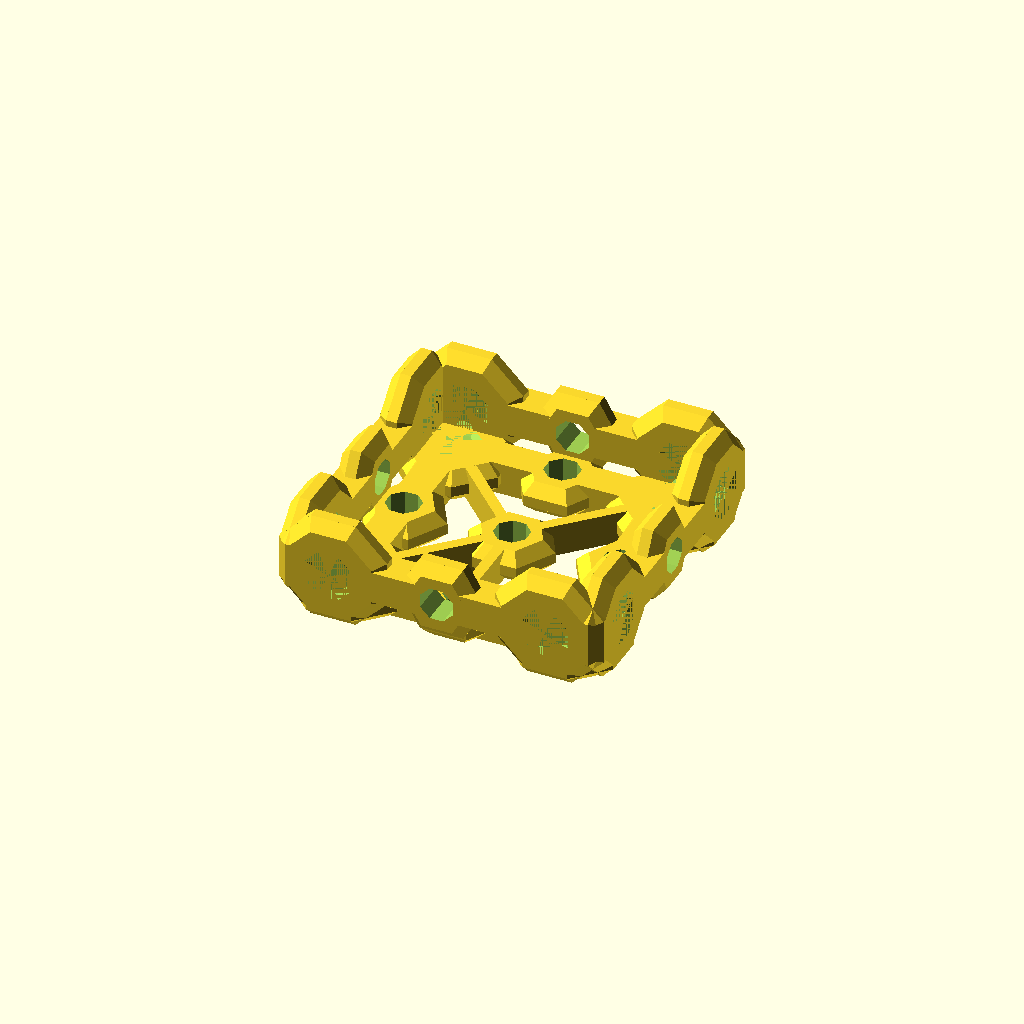
Cell 1: rendered with the file's own defaults.
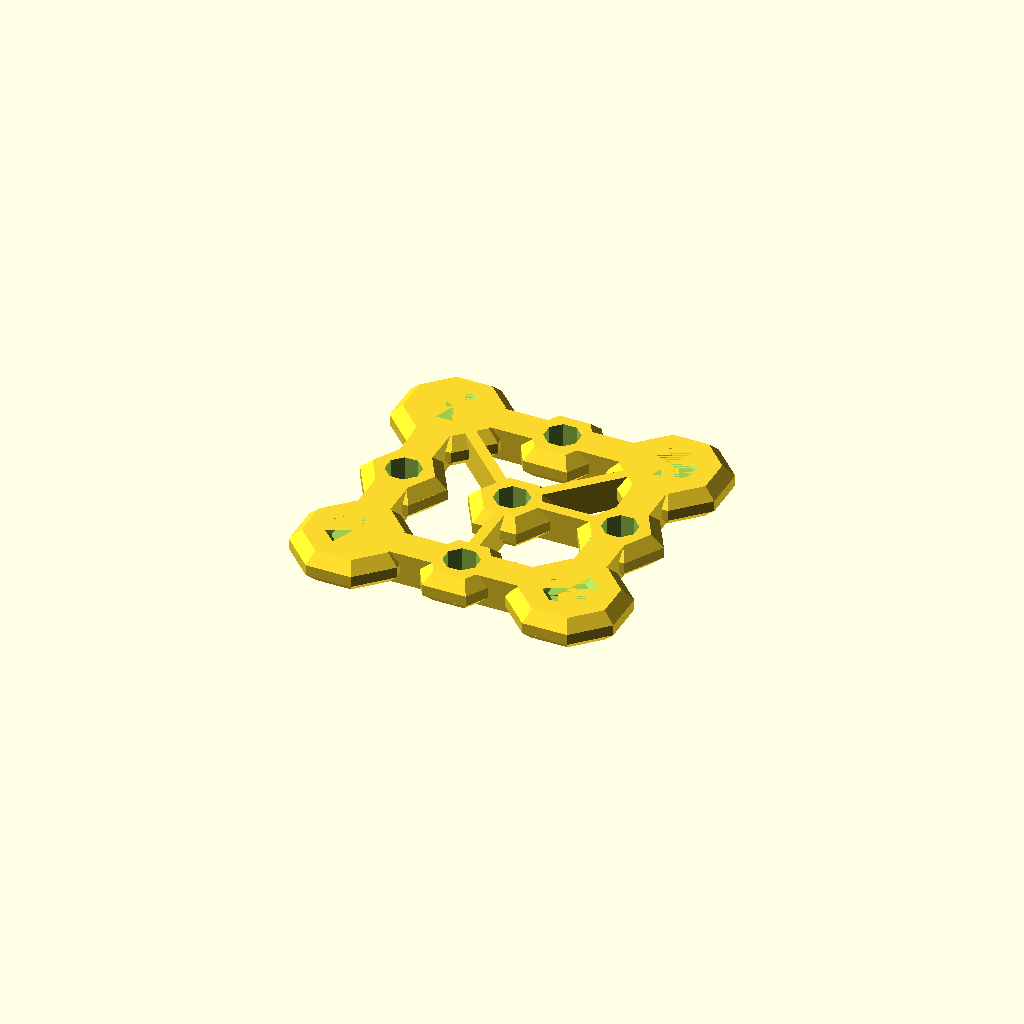
Cell 2 — element_type set to "plate", the other parameters unchanged.
One fixed orthographic camera (rotation 55°, 0°, 25°; colour scheme Cornfield) for every cell.
The OpenSCAD source (CatStruct-Y2.scad):
/* -*- mode: c -*-
 * CatStruct-Plate.scad
 * Parametric generator of plates and flanged plates for the CatStruct system.
 * 2025 Shawn Vincent <svincent@svincent.com>
 */

include <gears.scad>

/*
TODO:
  consider laying out cells in the grid using some kind of map of cell type/position/rule specifiers that can be configured.  This is too powerful for the Customizer pane, but for programatic stuff gives a ton of power.  ("throughHole",EVEN_CELLS_X,EVEN_CELLS_Y,Z==1).

  Also support different types of meshes.
*/

// ------------------------------------------------
// Parameters
// ------------------------------------------------
/* [Main] ----------------------------- */
// Type of element to generate
element_type = "flanged_plate"; // ["flanged_plate","plate","block","polygon_plate","pulley","gear","servo_plate","pin"]
// Number of holes in X axis (count)
nx = 3;
// Number of holes in Y axis (count)
ny = 3;
// Number of holes in Z axis (count, only for blocks)
nz=1;

// Number of sides of plate (allows polygons, rounds)
sides=4;

// thickness of the generated plate (mm)
h = 3;

// thickness of the flanges (mm)
flange_thickness = 3;

// index divisor of through holes (1=every cell, 2=every 2nd, ...)  through_holes override tapped_holes by default
through_holes = 2;

// index divisor of tapped holes (1=every cell, 2=every 2nd, ...)
tapped_holes = 1;

// offset holes (if you want a specific cell in the middle, for example)
offset_holes_x = 0;

// offset holes (if you want a specific cell in the middle, for example)
offset_holes_y = 0;

/* [Advanced Configuration] */

// spacing of holes(mm)
spacing = 10;


threshold = -23;

_debug=false;


// preconfigured shapes from UI.
if (_debug) {

  nx=8;
  ny=8;

  x = height_limits (feature_grid
		     =modulo_replace(feature_grid
				     =feature_grid(nx,ny,"tapped"),
				     type="through",
				     mx=2,my=2),
		   h=11,
		   min_height=3, min_height_replacement="through",
		   max_height=10, max_height_replacement="tapped");

  // echo(x);
  print_feature_grid(x);
  

  //  catstruct_flanged_plate(nx=2, ny=7, h=1, flange_thickness=1);
} else if (element_type == "flanged_plate") {
  catstruct_flanged_plate(nx=nx, ny=ny, h=h, flange_thickness=flange_thickness);
} else if (element_type == "plate") {
  catstruct_plate(nx=nx, ny=ny, h=h);
} else if (element_type == "block") {
  catstruct_block(nx=nx, ny=ny, nz=nz);
} else if (element_type == "polygon_plate") {
  catstruct_polygon_plate(nx=nx, ny=ny, sides=sides, h=h);
} else if (element_type == "pulley") {
  catstruct_pulley(nx=nx, ny=ny, h=h);
} else if (element_type == "gear") {
  catstruct_gear(nx=nx,ny=ny, h=h);
} else if (element_type == "servo_plate") {
  catstruct_servo_plate(nx=nx, ny=ny, h=h, flange_thickness=flange_thickness);
} else if (element_type == "pin") {
  catstruct_pin(pin_length=h,pin_d=3);
} else {
  assert(false, str("Unknown element type: ", element_type));
}



// ------------------------------------------------
// Plates and flanged plates
// ------------------------------------------------

module catstruct_plate(nx, ny, h) {
    _catstruct_grid(nx=nx, ny=ny, h=h);
}

module catstruct_flanged_plate(nx, ny, h, flange_thickness,
			       sides=[true,true,true,true]) {
  echo(sides);

  rotate([180, 0, 0]) {
        translate([0, 0, (spacing/2 - h/2)]) {
            _catstruct_grid(nx=nx, ny=ny, h=h);
	}
	_catstruct_plate_flanges(nx, ny, h, flange_thickness,sides=sides);
    }
}

module _catstruct_plate_flanges(nx, ny, h, flange_thickness,
				sides) {
  width = nx * spacing;
  height = ny * spacing;

  echo(sides);
  
  for (i=[-1,1]) {
    if((i==1 && sides[1]) || (i==-1 && sides[3])) {
      translate([i * (width - flange_thickness) / 2, 0, 0])
        rotate([90, 0, i * 90])
        _catstruct_flange(ny, flange_thickness);
    }
  }
  
  for (i=[-1,1]) {
    if((i==1 && sides[0]) || (i==-1 && sides[2])) {
      translate([0, i * -(height - flange_thickness) / 2, 0])
        rotate([90, 0, i > 0 ? 0 : 180])
        _catstruct_flange(nx, flange_thickness);
    }
  }
  
}

module _catstruct_flange(nx, h) {
    _catstruct_grid(nx=nx, ny=1, h=h);
}

// ------------------------------------------------
// Block
// ------------------------------------------------

module catstruct_block(nx, ny, nz) {
  difference() {
    union() {
      _catstruct_grid(nx=nx, ny=ny, h=nz * spacing,hole=false,mesh=false);
      rotate([90,0,0])
	_catstruct_grid(nx=nx, ny=nz, h=ny * spacing,hole=false,mesh=false);
      rotate([90,0,90])
	_catstruct_grid(nx=ny, ny=nz, h=nx * spacing,hole=false,mesh=false);
    }

    union() {
      _catstruct_grid(nx=nx, ny=ny, h=nz * spacing,solid=false,mesh=false);
      rotate([90,0,0])
	_catstruct_grid(nx=nx, ny=nz, h=ny * spacing,solid=false,mesh=false);
      rotate([90,0,90])
	_catstruct_grid(nx=ny, ny=nz, h=nx * spacing,solid=false,mesh=false);
    }

  }    
}


// ------------------------------------------------
// Polygon Plate
// ------------------------------------------------

module catstruct_polygon_plate(cell_config=undef, nx, ny, sides, h) {

  
  _cell_config =
    polygon_bound(cell_config!=undef ? cell_config : _default_cell_config(nx, ny, h),
		  dx=nx,dy=ny,sides=sides);

  
  border_width = 2;
  difference() {
    prism(n=sides, d=1, scale_x=nx*spacing, scale_y=ny*spacing, h=h);
    prism(n=sides, d=1, scale_x=nx*spacing-border_width*2, scale_y=ny*spacing-border_width*2, h=h);
  }
  
  print_feature_grid(_cell_config);

  intersection() {
    prism(n=sides, d=1, scale_x=nx*spacing, scale_y=ny*spacing, h=h);
    _catstruct_grid(cell_config=_cell_config, h=h);
  }
}

// ------------------------------------------------
// Pulley
// ------------------------------------------------

module catstruct_pulley(nx, ny, h) {

  assert(nx==ny, "Pulleys must be round (nx==ny)");

  cell_config = _default_cell_config(nx, ny, h);

  intersection() {

    difference() {
      union() {
	catstruct_polygon_plate(cell_config=cell_config, nx=nx, ny=ny, sides=64, h=h);
	if(nx>=2&&ny>=2)
	  _catstruct_hub_solid(h,spacing);
      }
      if(nx>=2&&ny>=2)
	_catstruct_hub_hole(h,spacing);
    }


    union() {
      translate([0,0,h/2/2])
	prism(n=64, d_top=nx*spacing-.5, d_bot=ny*spacing-4, h=h/2);
      translate([0,0,-h/2/2])
	prism(n=64, d_top=nx*spacing-4, d_bot=ny*spacing-.5, h=h/2);
    }
  }

}



// ------------------------------------------------
// Gear
// ------------------------------------------------

module catstruct_gear(nx, ny, h) {

  assert(nx==ny, "Pulleys must be round (nx==ny)");

  cell_config = _default_cell_config(nx, ny);


  difference() {
    // GEAR
    translate([0,0,-h/2])
      spur_gear(modul=1,tooth_number=nx*spacing,width=h,bore=.001,optimized=false);
    prism(n=32,d=nx*spacing-5,h=h);
  }
  
  
  intersection() {
    prism(n=32,d=nx*spacing-5,h=h);
    
    difference() {
      union() {
	catstruct_polygon_plate(cell_config=cell_config, nx=nx, ny=ny, sides=64, h=h);
	if(nx>=2&&ny>=2)
	  _catstruct_hub_solid(h,spacing);
      }
      if(nx>=2&&ny>=2) {
	_catstruct_hub_hole(h,spacing);
      }
    }
  }
}

// ------------------------------------------------
// Servo Plate
// ------------------------------------------------

module catstruct_servo_plate(nx, ny, h, flange_thickness) {

  edge_to_servo_shaft = 10.4; // for interest -- this still matters.
  hole_spacing = 10;
  hole_size = 3;

  difference() {
    prism_ended_bar(8, d=spacing, length=spacing*2, h=h,chamfer=_chamfer(h));

    // holes
    //#for(x=[-hole_spacing/2,hole_spacing/2])
    //translate([x,0,0])
    prism_ended_bar(n=8,d=2.5,length=spacing*1.5,h=h);
  }

  rotate([90,0,90])
  difference() {
    prism_ended_bar(8, d=spacing, length=spacing*4, h=h,chamfer=_chamfer(h));
    prism_ended_bar(n=8,d=2.5,length=spacing*3.5,h=h);
  }
  
  //bar([spacing,spacing/2,spacing*2],chamfer=_chamfer(h));

}

module chamfer_prism(chamfer=undef, length=undef) {
  assert(chamfer != undef);
  assert(length != undef);

  rotate([0,90,0])
    linear_extrude(height=length, center=true)  // Extrude along X-axis, centered
      polygon(points=[
		      [0, 0],   // Right-angle corner (bottom-left)
		      [chamfer, 0],   // Bottom-right
		      [0, chamfer]    // Top-left
		      ]);
}



module catstruct_servo_plate_old_and_busted(nx, ny, h, flange_thickness) {

  edge_to_servo_shaft = 10.4; // for interest -- this still matters.
  hole_spacing = 10;
  hole_size = 3;

  difference() {
    union() {
      catstruct_flanged_plate(nx=4,ny=2,h=h,flange_thickness=flange_thickness,
			      sides=[true,true,false,true]);
      
      // make a pentagon-ended block to hold the holes
      translate([0,-spacing/2+3/2,-spacing/2+h/2])
	prism_ended_bar(6, d=spacing+3, length=spacing*2, h=h,chamfer=_chamfer(h));
    }

    // holes
    for(x=[-hole_spacing/2,hole_spacing/2])
      translate([x,-spacing,0])
	rotate([0,0,90])
	  prism_ended_bar(n=8,d=2.5,length=20,h=10);
  }

  /*
  difference() {
    union() {
      catstruct_flanged_plate(nx=nx,ny=ny,h=h,flange_thickness=flange_thickness);
      %translate([0,0,-spacing/2+h/2])
	prism(n=4,
	      d=1,
	      scale_x=servo_width+servo_ease+reinforcement*2,
	      scale_y=servo_length+edge_to_holes+hole_size/2+servo_ease+reinforcement*2,
	      h=h);
    }
  
    for(ix=[-1,1])
      for(iy=[-1,1])
	translate([ix*hole_spacing/2,iy*(servo_length/2+edge_to_holes),0])
	  prism(n=4,d=1,scale_x=hole_size,scale_y=edge_to_holes*2-reinforcement/2,h=10);

    prism(n=4,
      d=1,
      scale_x=servo_width+servo_ease,
      scale_y=servo_length+servo_ease,
      h=10);
  }


  #prism(n=4,
         d=1,
	 scale_x=servo_width,
	 scale_y=servo_length,
	 h=40);
  */
  
}


/*
 * A snap-in pin design for 3.4mm chamfered holes.  Works suprsisingly
 * well!  Could obviously be better.
 */
module catstruct_pin(pin_length,pin_d) {
  // default pin has two identical sides.  Imagine other types of pins with different attachments.
  translate([0,0,pin_length/2])
    catstruct_pin_half(pin_length,pin_d);
  
  translate([0,0,-pin_length/2])
    mirror([0,0,1])
      catstruct_pin_half(pin_length,pin_d);
}

module catstruct_pin_half(pin_length,pin_d) {

  chamfer=_chamfer(pin_length);

  slot_length=pin_length-chamfer;
  slot_width=pin_d/3;

  difference() {

    union() {
      // main pin length
      difference()
	{
	  union() {
	    // main pin
	    prism(n=8,d=pin_d,h=pin_length);
	    
	    // manuallty add bottom chamfer
	    translate([0,0,-pin_length/2+chamfer/2])
	      prism(n=8,d_bot=pin_d+chamfer*2,d_top=pin_d,h=chamfer);

	    // add top snapping "tooth": basicaly half a chamfer.
	    translate([0,0,pin_length/2-chamfer/2])
	      // do 6 chamfers (every side but the slot side.
	      for(rot=[0,45,-45])
		rotate([0,0,rot])
		  for(i=[-1,1])
		    translate([i*pin_d/2,0,0])
		      rotate([90,45,0])
		      prism(n=4,d=chamfer/sqrt(2),h=slot_width*1.3);
	  }
	  
	  // slot
	  translate([0,0,pin_length/2-slot_length/2])
	    {
	      translate([0,0,(slot_width/2)/2])
		prism(n=4,d=1,scale_x=slot_width,scale_y=pin_d*2,
		      h=slot_length-slot_width/2);
	      
	      translate([0,0,-slot_length/2+slot_width/2])
		rotate([90,0,0])
		prism(n=16,d=slot_width,h=pin_d+.001);
	    }
	}
    }

    // slide off one side to make it printable.
    translate([0,pin_d*.9+chamfer,0])
      prism(n=4,d=pin_d+2*chamfer,h=pin_length);
  }

}



// ------------------------------------------------
// Grid and Cells
// ------------------------------------------------

function _default_cell_config(nx,ny,h) =
  height_limits(
      reflect_symmetrical
          (modulo_replace
               (modulo_replace
  	           (feature_grid(nx,ny, "empty"),
		    "tapped",tapped_holes,tapped_holes,
		    offset_holes_x, offset_holes_y),
		"through",through_holes,through_holes,
		offset_holes_x, offset_holes_y),
	   true, true),
      h=h,
      min_height=3, min_height_replacement="through",
      max_height=10, max_height_replacement="tapped");

module _catstruct_grid(cell_config=undef, nx=undef, ny=undef, h, solid=true, hole=true, mesh=true) {
  _cell_config =
    (cell_config == undef)
    ? _default_cell_config(nx,ny,h)
    : cell_config;

  assert(_cell_config!=undef);
  print_feature_grid(_cell_config);
  
  _nx=_nx(_cell_config); 
  _ny=_ny(_cell_config);

  width = _nx * spacing;
  height = _ny * spacing;
  

  for (iy = [0:_ny-1]) {
    for (ix = [0:_nx-1]) {
      xtrans = ix * spacing - width / 2 + spacing / 2;
      ytrans = iy * spacing - height / 2 + spacing / 2;
      translate([xtrans, ytrans, 0]) {
	let(cell = _cell_config[iy][ix]) {
	  difference() {
	    union() {
	      if(solid)
		_catstruct_cell_solid(h, spacing, get_feature(cell));
	      if (mesh) {
		_catstruct_mesh(ix, iy, _nx, _ny, h, spacing);
	      }
	    }
	    if(hole)
	      _catstruct_cell_hole(h, spacing, get_feature(cell));
	  }
	}
      }
    }
  }
}



module _catstruct_cell_solid(h, spacing, cell_type) {
    if (cell_type == "through") {
        _catstruct_through_solid(h, spacing);
    } else if (cell_type == "tapped") {
        _catstruct_tapped_solid(h, spacing);
    } else if (cell_type == "hub") {
        _catstruct_hub_solid(h, spacing);
    } else {
        _catstruct_empty_solid(h, spacing);
    }
}

module _catstruct_cell_hole(h, spacing, cell_type) {
    if (cell_type == "through") {
        _catstruct_through_hole(h);
    } else if (cell_type == "tapped") {
        _catstruct_tapped_hole(h);
    } else if (cell_type == "hub") {
        _catstruct_hub_hole(h);
    } else {
        _catstruct_empty_hole(h);
    }
}

/*
 * 🛠 Fixed: Ensure through and tapped cells actually generate HOLES
 */
module _catstruct_through_solid(h, spacing) {
  prism(n=8, d=spacing, h=h,chamfer=_chamfer(h));
}
module _catstruct_through_hole(h) {
  // normally through holes will be limit4ed to 10mm due to height
  // restrictions in the grid pattern.  But they can go all the way
  // through (maybe for axles or something?)
  prism(n=8, d=3.4, h=h,chamfer=-_chamfer(h)/2);
}

module _catstruct_tapped_solid(h, spacing) {
  prism(n=6, d=spacing-3, h=h,chamfer=_chamfer(h));
}

module _catstruct_tapped_hole(h) {

  // don't bother tappinga hole longer than 20mm.  Just do 10 from each side.
  if(h>20) {
    translate([0,0,h/2-10/2])
      tapped_hole(h=10, d=3);
    translate([0,0,-h/2+10/2])    
      tapped_hole(h=10, d=3);    
  } else {
    tapped_hole(h=h+0.01, d=3);
  }
}


module _catstruct_empty_solid(h, spacing) {
    prism(n=8, d=spacing-3, h=h,chamfer=_chamfer(h));
}
module _catstruct_empty_hole(h) {
}

module _catstruct_hub_solid(h, spacing) {
  intersection() {
    prism(n=4, d=spacing*2-3, h=h,chamfer=_chamfer(h));
    prism(n=8, d=spacing*(2+.3)-3, h=h,chamfer=_chamfer(h));
  }
}
module _catstruct_hub_hole(h, spacing) {
  union(){
    // hub holes
    _catstruct_through_hole(h=h); // through hole in center
    
    // 5mm grid of holes around hub (to connect hubs together)
    for(ix=[-1:1])
      for (iy=[-1:1])
	if (!(ix==0&&iy==0))
	  translate([ix*spacing/2,iy*spacing/2,0])
	    _catstruct_tapped_hole(h=h);
  }
}


function _chamfer(h) =
  min(h/3,1);



/*
 * Mesh structure for reinforcement
 */
module _catstruct_mesh(ix, iy, nx, ny, h, spacing) {
    strut_width = 1;
    strut_length = spacing / 2+1;
    diagonal_strut_length = sqrt(strut_length * strut_length) + 4;
    border_width = 3;
    border_length = strut_length;

    top_border = iy == 0;
    bottom_border = iy == ny - 1;
    left_border = ix == 0;
    right_border = ix == nx - 1;

    vert_border=left_border||right_border;
    horiz_border=top_border||bottom_border;

    border = top_border || bottom_border || left_border || right_border;
    interior = !border;

    // 🛠 Borders for structural integrity
    if (border) {
        if (horiz_border && !right_border)
            translate([spacing/2, 0, 0]) bar([border_length, border_width, h]);
        if (vert_border && !bottom_border)
            translate([0, spacing/2, 0]) bar([border_width, border_length, h]);
    }

    // 🛠 Randomized interior mesh struts
    if (interior) {
        for (angle = [0, 90, 180, 270])
            rotate([0, 0, angle]) {
                if (rand_bool())
                    translate([0, spacing/2, 0]) bar([strut_width, strut_length, h]);
                else
                    translate([spacing/2, spacing/2, 0])
                        rotate([0, 0, -45]) bar([strut_width, diagonal_strut_length, h]);
            }
    }
}

// ------------------------------------------------
// Utility Functions
// ------------------------------------------------

function _ny(feature_grid) = len(feature_grid);

function _nx(feature_grid) = len(feature_grid[0]);

function get_feature(cell) = cell[0];
function get_arg(cell) = cell[1];

function make_cell(feature, arg) = [feature, arg];

function feature_grid(nx, ny, type) =
  [ for (y = [0:ny-1])
      [ for (x = [0:nx-1])
	  make_cell(type, [x, y]) ] ];

function modulo_replace(feature_grid, type, mx, my, offset_x=0, offset_y=0) =
    [ for (row = feature_grid)
	[ for (c = row) 
	    ((mx > 0 && (get_arg(c)[0]+offset_x) % mx == 0)
	     && (my > 0 && (get_arg(c)[1]+offset_y) % my == 0)) 
	      ? make_cell(type, get_arg(c))
	      : c ] ];

function reflect_symmetrical(feature_grid, x=true, y=true) =
  let(
      max_x = max([ for (c = feature_grid[0]) get_arg(c)[0] ]),  // Max X index
      max_y = max([ for (r = feature_grid) get_arg(r[0])[1] ]) // Max Y index
      )
  [ for (row = feature_grid)
      // Check if Y should reflect
      let(should_mirror_y = y && (get_arg(row[0])[1] > max_y / 2))
        [ for (c = row)
	    // Check if X should reflect
            let(should_mirror_x = x && (get_arg(c)[0] > max_x / 2))
	      make_cell(
			// feature
			get_feature(feature_grid
				    [should_mirror_y ? max_y - get_arg(c)[1] : get_arg(c)[1]]
				    [should_mirror_x ? max_x - get_arg(c)[0] : get_arg(c)[0]]),

			// arg
			[ 
			 should_mirror_x
			 ? max_x - get_arg(c)[0] : get_arg(c)[0],
			 
			 should_mirror_y
			 ? max_y - get_arg(c)[1] : get_arg(c)[1]
			  ]
			)
	  ]
    ];

/*
  h<3mm -> replace with "through"
  h>10mm -> replace with "tapped"
     height_limits(c,3,"through",10,"tapped")
 */
function height_limits(feature_grid,
		       h,
		       min_height, min_height_replacement,
		       max_height, max_height_replacement) =
    [ for (row = feature_grid)
	[ for (c = row) 
	    (h<min_height) 
	      ? make_cell(min_height_replacement, get_arg(c))
	      :
	      (h>max_height) 
	      ? make_cell(max_height_replacement, get_arg(c))
	      : c
	  ]
      ];


function polygon_bound(feature_grid, dx, dy, sides, threshold=-23) =
    [ for (row = feature_grid)
	[ for (c = row) 
	    (100*_cell_distance_from_polygon(get_arg(c)[0], get_arg(c)[1], dx, dy, sides)
	     > threshold) 
	    ? make_cell("empty", get_arg(c))
	    : c
	  ]
      ];


function _cell_distance_from_polygon(ix, iy, xd, yd, sides) =
    let(
        // Compute polygon center coordinates
        cx = (xd / 2) - 0.5,  
        cy = (yd / 2) - 0.5,

        // Compute normalized X and Y scales based on the bounding box
        rx = xd / 2,  // Half-width of bounding box
        ry = yd / 2,  // Half-height of bounding box

        // Transform pixel coordinates into normalized polygon space
        norm_x = (ix - cx) / rx,
        norm_y = (iy - cy) / ry,

        // Convert to polar coordinates and align base with X-axis
        angle = atan2(norm_y, norm_x) - (180 / sides),  // Rotate to align bottom edge
        radial_dist = sqrt(norm_x * norm_x + norm_y * norm_y),

        // Compute the closest polygon edge
        angle_step = 360 / sides,  // Angle per polygon side
        closest_edge_angle = round(angle / angle_step) * angle_step,

        // Convert angle back to Cartesian to find the closest edge point
        edge_x = cos(closest_edge_angle),
        edge_y = sin(closest_edge_angle),

        // Compute signed distance from the closest edge
        edge_dist = (norm_x * edge_x + norm_y * edge_y) - 1
    )
    edge_dist * min(rx, ry);

// Compute the signed distance from a pixel (ix, iy) to a regular polygon
function _cell_distance_from_polygon_old(ix, iy, xd, yd, sides) =
    let(
        // Compute polygon center coordinates
        cx = (xd / 2)-.5,  
        cy = (yd / 2)-.5,

        // Normalize coordinates into polygon space
        rx = xd / 2,  
        ry = yd / 2,  
        norm_x = (ix - cx) / rx,
        norm_y = (iy - cy) / ry,
        
        // Convert to polar coordinates
        angle = atan2(norm_y, norm_x),
        radial_dist = sqrt(norm_x * norm_x + norm_y * norm_y),

        // Compute closest polygon edge
        angle_step = 360 / sides,  // Angle per polygon side
        closest_edge_angle = round(angle / angle_step) * angle_step,
        
        // Convert angle back to Cartesian to find closest edge point
        edge_x = cos(closest_edge_angle),
        edge_y = sin(closest_edge_angle),

        // Compute signed distance from the closest edge
        edge_dist = (norm_x * edge_x + norm_y * edge_y) - 1
    )
    edge_dist * min(rx, ry);



module print_feature_grid(feature_grid) {
  echo("");
  for (iy = [0:_ny(feature_grid)-1]) {
    echo(str("y",iy," [ ",
	     _render_feature_list(feature_grid[iy]),
	     "]"));
    /* for (ix=[0:_nx(g)-1) { */
    /* 	echo(g[iy]); */
    /*   } */
  }
  echo("");
}

function _render_feature_list(row) =

  _render_feature_list_recurse(row,0);
  
  //str([for (c = row) str(c[2], " ")]);


function _render_feature_list_recurse(r,idx) =
  (idx>=len(r))
  ? ""
  : let(next = _render_feature_list_recurse(r, idx + 1),
	cell = _render_feature(r[idx]))
        str(cell, " ", next)
  ;

function _render_feature(cell) =
  let (feature=get_feature(cell))

  feature=="through"
  ? "◯"
  : feature=="tapped"
  ? "◦"
  : feature=="empty"
  ? "X"
  : feature==undef
  ? "null"
  : str("?",feature)
  ;


// ------------------------------------------------
// Utility
// ------------------------------------------------

module bar(size,chamfer=0,chamfer_axes=[1,1,1]) {
  assert(chamfer>=0,"Negative chamfers not supported on bars yet.");
  difference() {
    cube(size=size,center=true);
    if (chamfer>0)
      bar_chamfers(size,chamfer,chamfer_axes);
  }
}

module bar_chamfers(size,chamfer,chamfer_axes) {
  x=size[0]; y=size[1]; z=size[2];
  if(chamfer_axes[0]==1) {
    translate([0,-y/2, z/2])            chamfer_prism(chamfer,x);
    translate([0, y/2, z/2]) mirrorY()  chamfer_prism(chamfer,x);
    translate([0,-y/2,-z/2]) mirrorZ()  chamfer_prism(chamfer,x);
    translate([0, y/2,-z/2]) mirrorYZ() chamfer_prism(chamfer,x);
  }
  if(chamfer_axes[1]==1) {
    translate([ x/2, 0, z/2])            rotate([0,0,90]) chamfer_prism(chamfer,y);
    translate([-x/2, 0, z/2]) mirrorX()  rotate([0,0,90]) chamfer_prism(chamfer,y);
    translate([ x/2, 0,-z/2]) mirrorZ()  rotate([0,0,90]) chamfer_prism(chamfer,y);
    translate([-x/2, 0,-z/2]) mirrorXZ() rotate([0,0,90]) chamfer_prism(chamfer,y);
  }
  if(chamfer_axes[1]==1) {
    translate([ x/2,-y/2, 0])            rotate([0,90,0]) chamfer_prism(chamfer,z);
    translate([-x/2,-y/2, 0]) mirrorX()  rotate([0,90,0]) chamfer_prism(chamfer,z);
    translate([ x/2, y/2, 0]) mirrorY()  rotate([0,90,0]) chamfer_prism(chamfer,z);
    translate([-x/2, y/2, 0]) mirrorXY() rotate([0,90,0]) chamfer_prism(chamfer,z);
  }
}

module mirrorX() {mirror([1,0,0]) children();}
module mirrorY() {mirror([0,1,0]) children();}
module mirrorZ() {mirror([0,0,1]) children();}

module mirrorXY() {mirror([1,0,0]) mirror([0,1,0]) children();}
module mirrorXZ() {mirror([1,0,0]) mirror([0,0,1]) children();}

module mirrorYZ() {mirror([0,1,0]) mirror([0,0,1]) children();}

module prism_ended_bar(n,d,length,h,chamfer=0) {
  _length = length-d;
  translate([-_length/2,0,0])
    prism(n=n,d=d,h=h,chamfer=chamfer);
  // XXX chamfers on the bar???
  bar([_length,d,h],chamfer=chamfer,chamfer_axes=[1,0,0]);
  translate([_length/2,0,0])
    prism(n=n,d=d,h=h,chamfer=chamfer);
}

module chamfer_prism(chamfer=undef, length=undef) {
  assert(chamfer != undef);
  assert(length != undef);

  rotate([0,90,0])
    linear_extrude(height=length, center=true)  // Extrude along X-axis, centered
      polygon(points=[
		      [0, 0],   // Right-angle corner (bottom-left)
		      [chamfer, 0],   // Bottom-right
		      [0, chamfer]    // Top-left
		      ]);
}


module prism(n,
	     d=undef,
	     d_top=undef,d_bot=undef,
	     scale_x=undef,scale_y=undef,
	     h=undef,
             chamfer=0) 
{
  if (scale_x!=undef||scale_y!=undef) {
    assert(scale_x!=undef&&scale_y!=undef,
	   "Both or neither of scale_x and scale_y must be specified.");
  }
  assert(n!=undef);
  
  _scale_x = scale_x!=undef?scale_x:1;
  _scale_y = scale_y!=undef?scale_y:1;

  // XXX n=3 is a problem: makes a triangle too large.
  _id_top = (d != undef) ? d : d_top;
  _id_bot = (d != undef) ? d : d_bot;
  
  assert (_id_top != undef && _id_bot != undef,
	  "cyl_prism needs either d or d_top+d_bot");
  
  // Calculate the diameter of the circle that matches the vertices
  _od_top = id2od(id=_id_top,n=n);
  _od_bot = id2od(id=_id_bot,n=n);
  
  // Create the chamfered prism
  scale([_scale_x, _scale_y, 1])
  rotate([0, 0, 360 / n / 2-90]) { // align with axes
    if (chamfer != 0) {
      
      _h_chamfer = abs(chamfer);
          
      // Adjust heights for chamfer
      _h_body = h - 2 * _h_chamfer; // Main body height after chamfers
      assert(_h_body >= 0, 
             "Chamfer is too large for the given height");
      
      _chamferOd_top=max(0,id2od(_id_top-2*chamfer,n));
      _chamferOd_bot=max(0,id2od(_id_bot-2*chamfer,n));
              
      // add bottom chamfer
      translate([0, 0, -_h_chamfer/2 - _h_body/2])
        cylinder($fn=n,
          d1=_chamferOd_bot,d2=_od_bot,
          h=_h_chamfer, center=true);
      
      // Add main body
      if(_h_body>0)
        cylinder($fn=n, d1=_od_bot, d2=_od_top, 
          h=_h_body, center=true);
      
      // Add top chamfer
      translate([0, 0, _h_chamfer/2 + _h_body/2])
        cylinder($fn=n,
          d1=_od_top,d2=_chamferOd_top,
          h=_h_chamfer, center=true);
      
      
     
    } else {
      // No chamfer, just the main body
      cylinder($fn=n, d1=_od_bot, d2=_od_top, h=h, center=true);
    }
  }
}

function id2od(id,n) = id / cos(180 / n);

/*
 * Hole with ridged sides ready to be tapped by a bolt
 * Inspired by Made with Layers video:
 * https://www.youtube.com/watch?v=HgEEtk85rAY&t=383s
 */
module tapped_hole(h,d) {
  difference() {
    // the main hole
    prism(n=8, d=d, h=h);

    difference() {
      // 3 ridges around the side.
      for(rot=[0,90,180,270])
        _tapped_hole_ridge(d=d,h=h,rot=rot+45);

      // chamfer the tapped holes to make starting the tap easier.
      //translate([0,0,h/2-d/2])
      //  prism(n=8,d_bot=1, d_top=d,h=d);
    }
  }
}

/* Generate one of 3 ridges for the tapped holes */
module _tapped_hole_ridge(d,h,rot) {
    // push to the side of the hole and rotate it around.
   rotate([0,0,rot]) translate([d/2,0,0])
     // turn to an ellipse
     scale([0.8,1,1]) {
     prism(n=6, d=1, h=h,h<3?0:1);
  }
}

/* Generate a random boolean */
function rand_bool()
  = rand()>0.5;

function rand()
  = rand_range(0,1);

function rand_int(low,high)
  = rand()*(high-low)*10+low;

function rand_range(low,high)
  = rands(low,high,1)[0];

function rand_percent(percent=0.5)
  = rand()<=percent;
Customizer parameters (derived from the source; name, type, default, range or options):
element_type: string, default "flanged_plate", options "flanged_plate", "plate", "block", "polygon_plate", "pulley", "gear", "servo_plate", "pin"
nx: number, default 3
ny: number, default 3
nz: number, default 1
sides: number, default 4
h: number, default 3
flange_thickness: number, default 3
through_holes: number, default 2
tapped_holes: number, default 1
offset_holes_x: number, default 0
offset_holes_y: number, default 0
spacing: number, default 10
threshold: number, default -23
_debug: bool, default false
